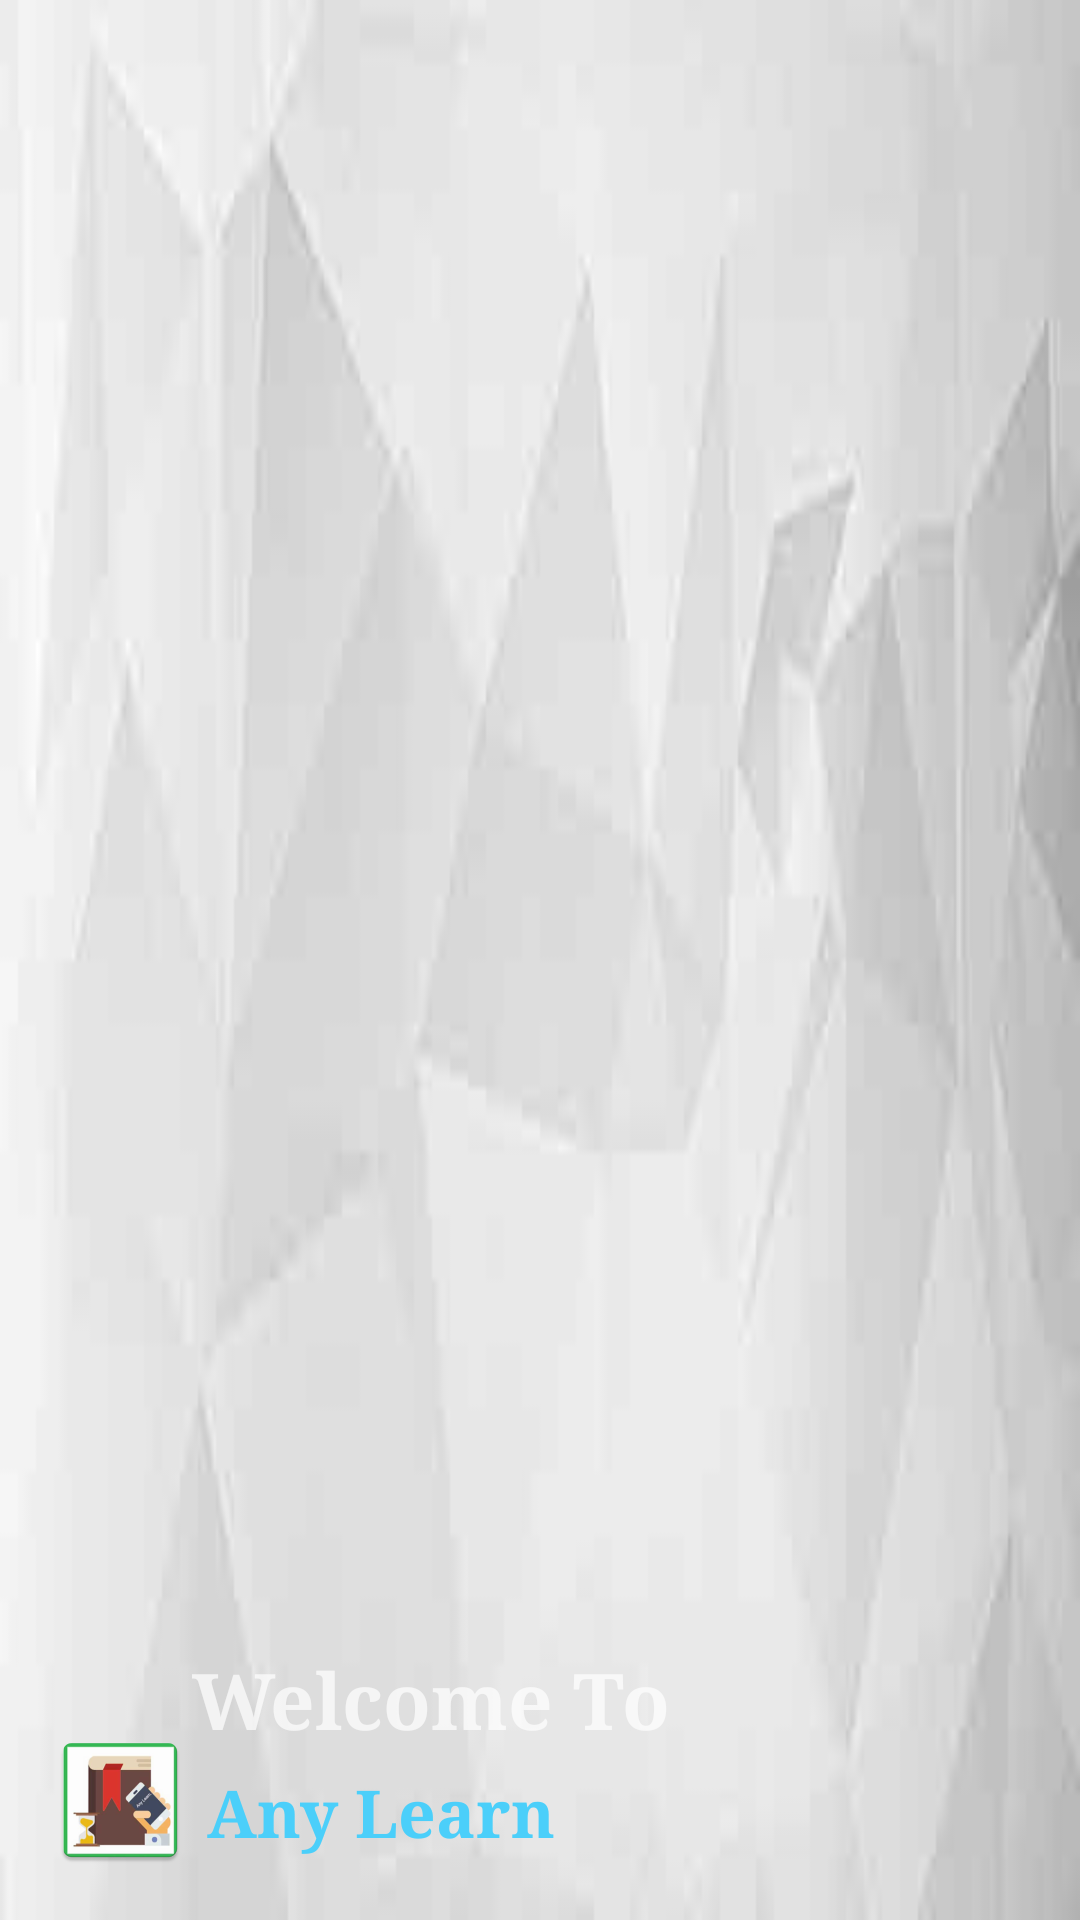

Here is an Android app screen rendered from its layout file. Give the layout XML and the strings, colors and styles it references.
<!-- AndroidManifest.xml: application theme AppTheme -->
<!-- res/layout/nav_header.xml -->
<?xml version="1.0" encoding="utf-8"?>
<LinearLayout xmlns:android="http://schemas.android.com/apk/res/android"
    xmlns:app="http://schemas.android.com/apk/res-auto"
    android:layout_width="match_parent"
    android:layout_height="180dp"
    android:background="@drawable/usrdp"
    android:gravity="bottom"
    android:orientation="horizontal"
    android:padding="16dp"
    android:theme="@style/ThemeOverlay.AppCompat.Dark"

    >

    <ImageView
        android:layout_width="wrap_content"
        android:layout_height="wrap_content"
        android:src="@mipmap/ic_launcher"
        />




<LinearLayout
    android:layout_width="wrap_content"
    android:layout_height="wrap_content"
    android:orientation="vertical"
    >
    <TextView
        android:layout_width="wrap_content"
        android:layout_height="wrap_content"
        android:text="Welcome To "
        android:textSize="26sp"
        android:textStyle="bold"
        app:fontFamily="serif" />

    <TextView
        android:id="@+id/txt_user_welcome"
        android:layout_width="wrap_content"
        android:layout_height="wrap_content"
        android:fontFamily="serif"
        android:text="Any Learn"
        android:layout_margin="5dp"

        android:textAllCaps="false"
        android:textAppearance="@style/TextAppearance.AppCompat.Body2"
        android:textColor="@color/colorPrimary"
        android:textSize="22sp"
        android:textStyle="bold" />

</LinearLayout>


</LinearLayout>
<!-- resources referenced by this layout -->
<resources>
  <color name="colorPrimary">#4BCFFA</color>
  <!-- drawable usrdp: jpg bitmap (drawable, 3176 bytes) -->
  <!-- mipmap ic_launcher: png bitmap (mipmap-hdpi, 4576 bytes) -->
  <style name="AppTheme" parent="Theme.AppCompat.Light.DarkActionBar">
          
          <item name="colorPrimary">@color/colorPrimary</item>
          <item name="colorPrimaryDark">@color/colorPrimaryDark</item>
          <item name="colorAccent">@color/colorAccent</item>
      </style>
  <color name="colorPrimaryDark">#cccccc</color>
  <color name="colorAccent">#74B9FF</color>
</resources>
